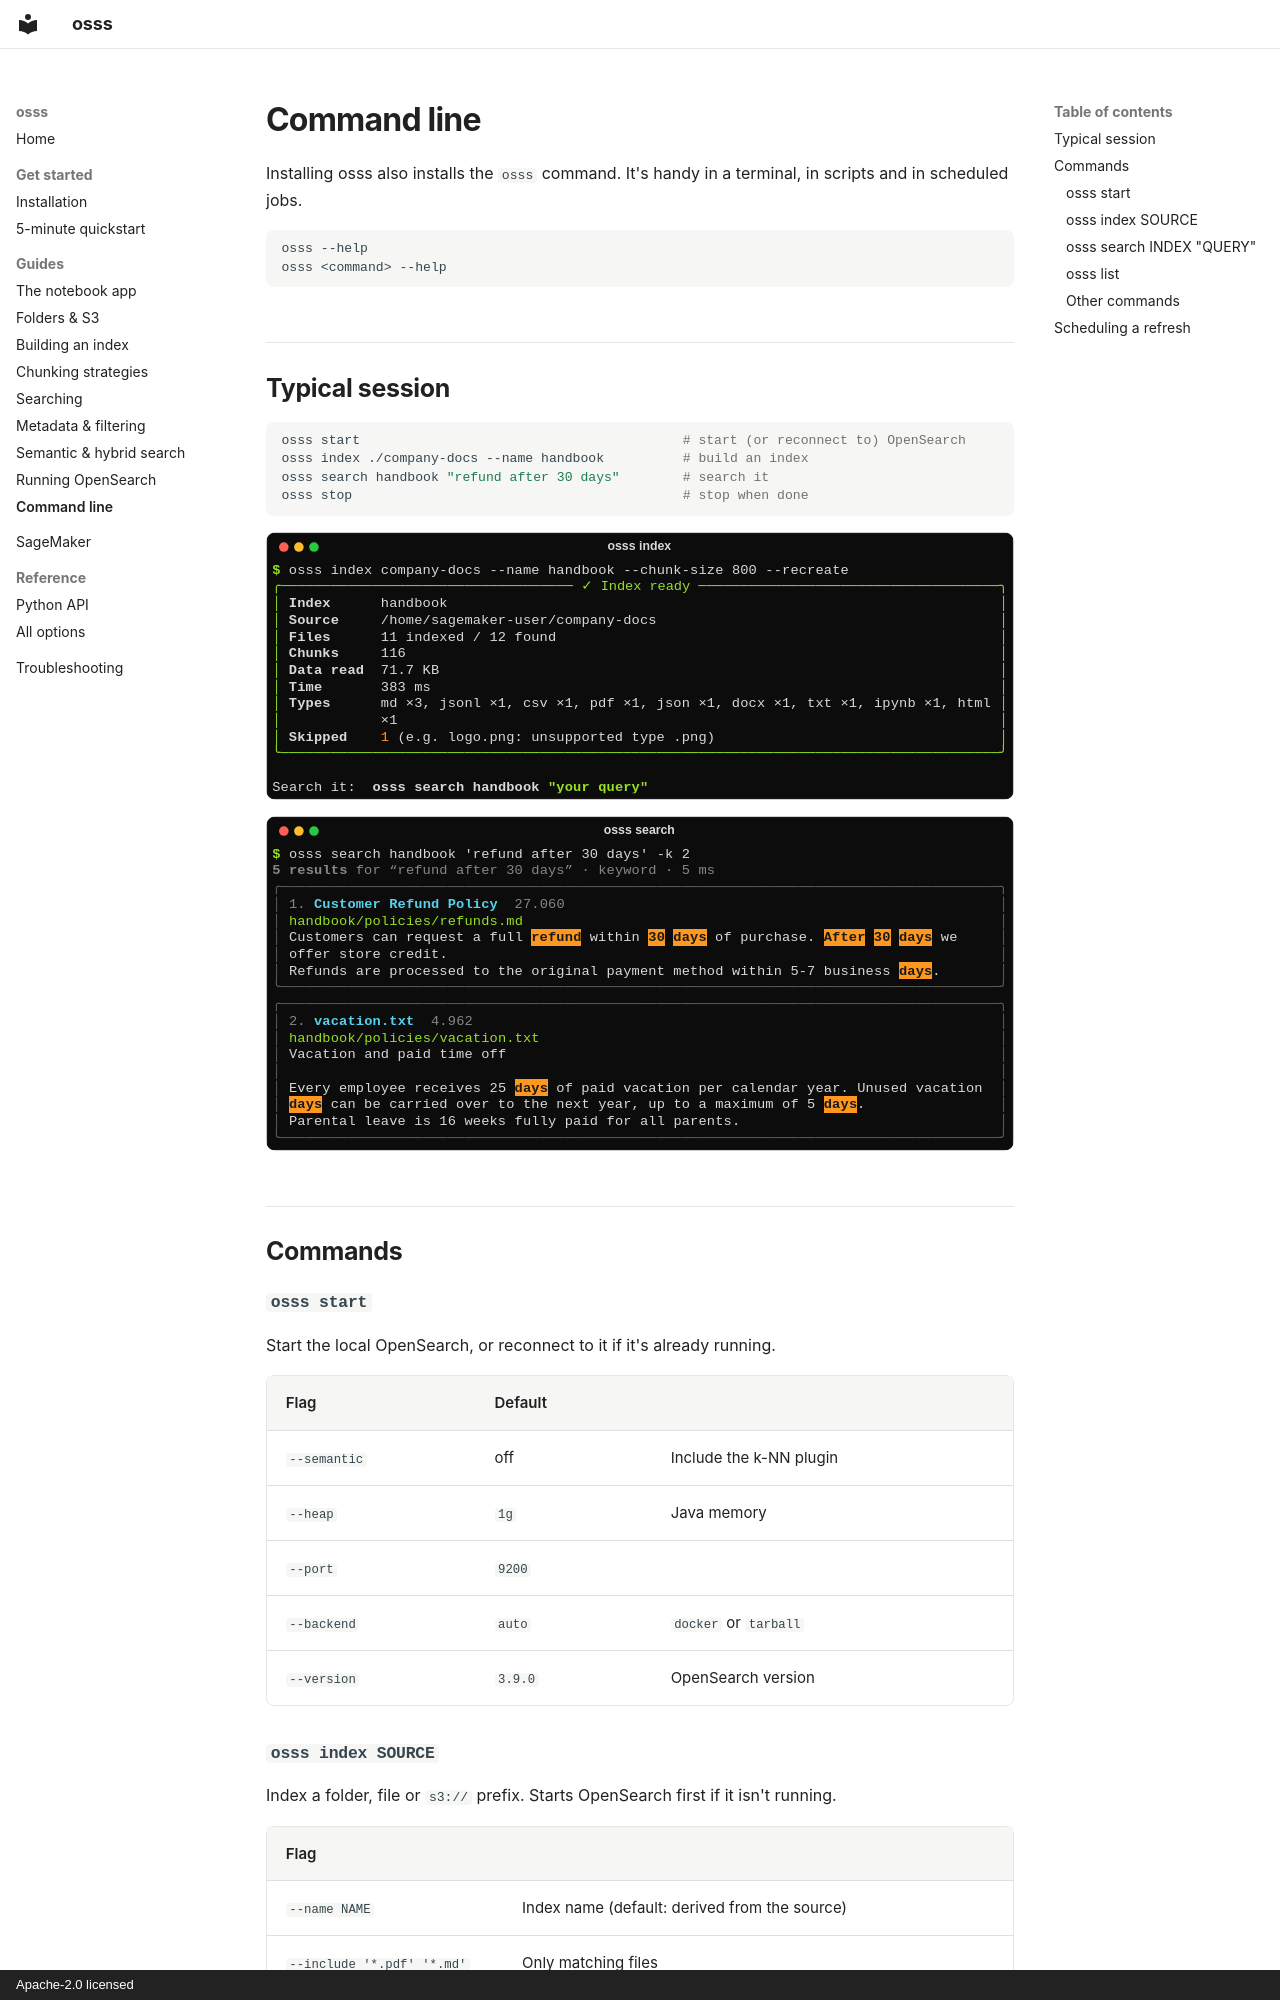

repository: utkarsh5026/osss · page: guide/cli/index.html · generator: mkdocs · copyright: Apache-2.0 licensed

# Command line

Installing osss also installs the `osss` command. It's handy in a terminal, in scripts and in scheduled jobs.

```bash
osss --help
osss <command> --help
```

## Typical session

```bash
osss start                                         # start (or reconnect to) OpenSearch
osss index ./company-docs --name handbook          # build an index
osss search handbook "refund after 30 days"        # search it
osss stop                                          # stop when done
```

![osss index](../images/cli/index.svg){ .cli }

![osss search](../images/cli/search.svg){ .cli }

## Commands

### `osss start`

Start the local OpenSearch, or reconnect to it if it's already running.

| Flag | Default | |
| --- | --- | --- |
| `--semantic` | off | Include the k-NN plugin |
| `--heap` | `1g` | Java memory |
| `--port` | `9200` | |
| `--backend` | `auto` | `docker` or `tarball` |
| `--version` | `3.9.0` | OpenSearch version |
